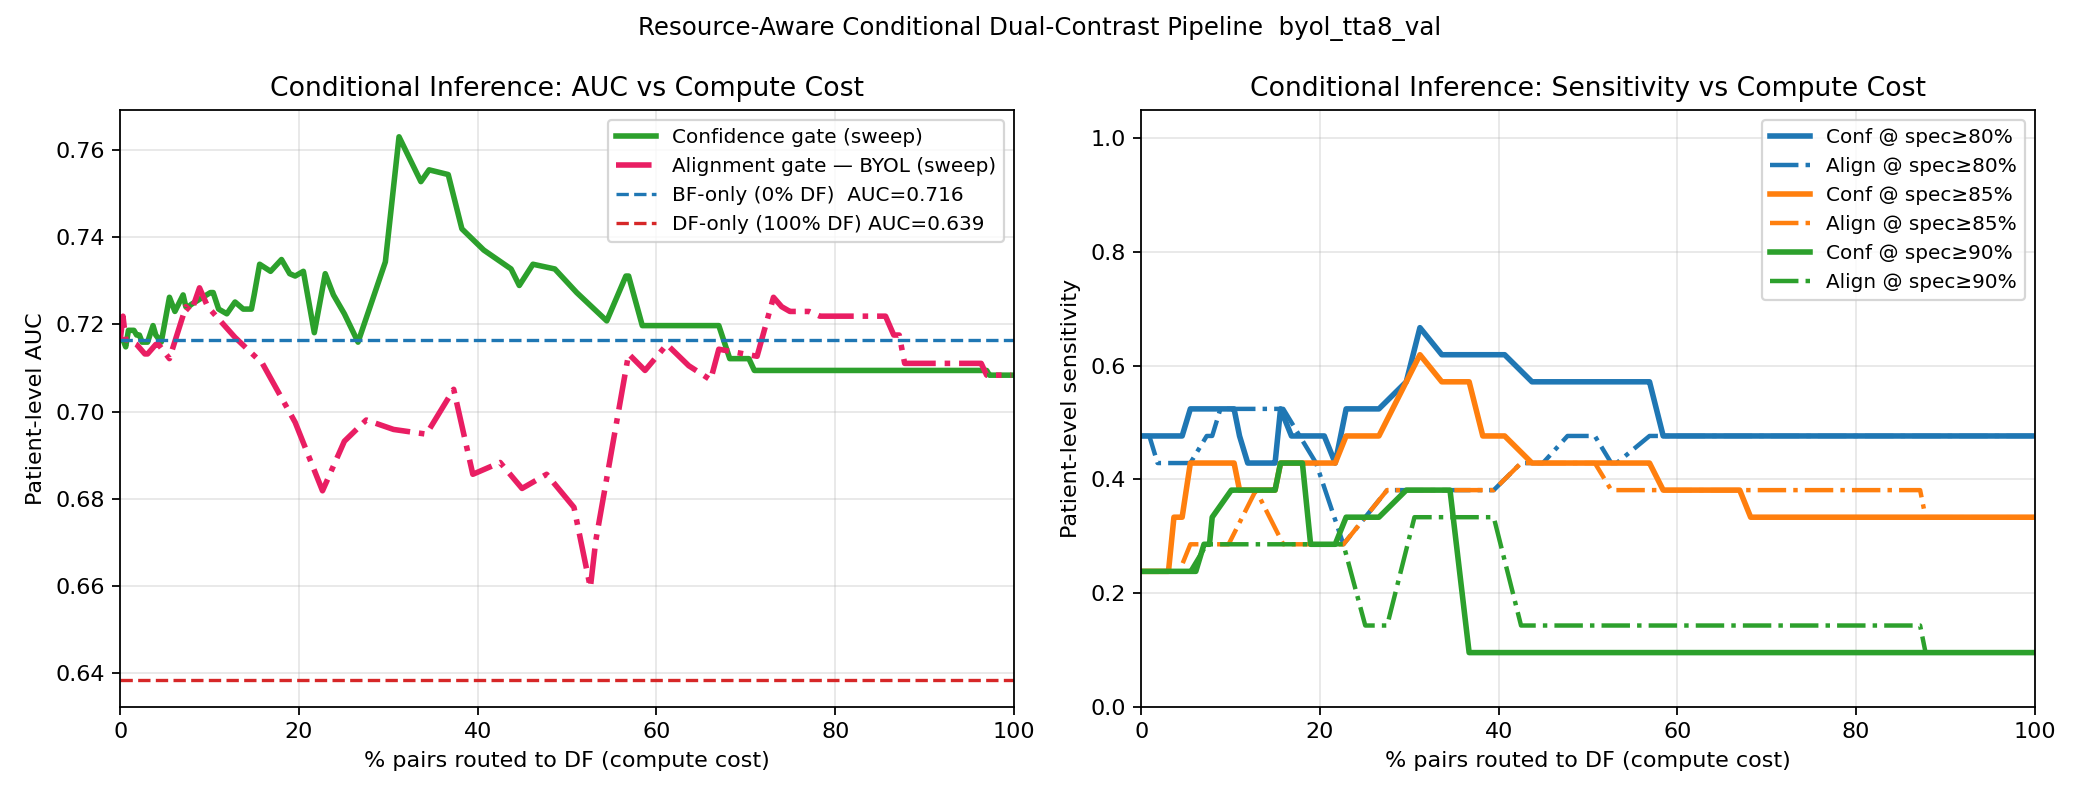

The file beside this chart, header and first rows:
threshold, df_fraction, patient_auc, sensitivity_at_spec0p8, threshold_for_spec0p8, sensitivity_at_spec0p85, threshold_for_spec0p85, sensitivity_at_spec0p9, threshold_for_spec0p9
0.0134, 0.0, 0.7165, 0.4762, 0.34, 0.2381, 0.39, 0.2381, 0.41
0.01827, 0.003058, 0.7165, 0.4762, 0.34, 0.2381, 0.39, 0.2381, 0.41
0.02314, 0.006116, 0.7148, 0.4762, 0.34, 0.2381, 0.39, 0.2381, 0.41
0.028, 0.006116, 0.7148, 0.4762, 0.34, 0.2381, 0.39, 0.2381, 0.41
0.03287, 0.009174, 0.7186, 0.4762, 0.34, 0.2381, 0.39, 0.2381, 0.41
0.03773, 0.01529, 0.7186, 0.4762, 0.34, 0.2381, 0.39, 0.2381, 0.41
0.0426, 0.01529, 0.7186, 0.4762, 0.34, 0.2381, 0.39, 0.2381, 0.41
0.04746, 0.01835, 0.7175, 0.4762, 0.34, 0.2381, 0.39, 0.2381, 0.41
0.05233, 0.02141, 0.7175, 0.4762, 0.34, 0.2381, 0.39, 0.2381, 0.41
0.0572, 0.02446, 0.7159, 0.4762, 0.34, 0.2381, 0.39, 0.2381, 0.41
0.06206, 0.02752, 0.7159, 0.4762, 0.34, 0.2381, 0.39, 0.2381, 0.41
0.06693, 0.03058, 0.7159, 0.4762, 0.34, 0.2381, 0.39, 0.2381, 0.41
0.07179, 0.0367, 0.7197, 0.4762, 0.34, 0.3333, 0.37, 0.2381, 0.41
0.07666, 0.0367, 0.7197, 0.4762, 0.34, 0.3333, 0.37, 0.2381, 0.41
0.08152, 0.03976, 0.7175, 0.4762, 0.34, 0.3333, 0.37, 0.2381, 0.41
0.08639, 0.03976, 0.7175, 0.4762, 0.34, 0.3333, 0.37, 0.2381, 0.41
0.09126, 0.04587, 0.7159, 0.4762, 0.34, 0.3333, 0.37, 0.2381, 0.4
0.09612, 0.05505, 0.7262, 0.5238, 0.335, 0.4286, 0.36, 0.2381, 0.39
0.101, 0.05505, 0.7262, 0.5238, 0.335, 0.4286, 0.36, 0.2381, 0.39
0.1059, 0.06116, 0.7229, 0.5238, 0.335, 0.4286, 0.36, 0.2381, 0.39
0.1107, 0.06116, 0.7229, 0.5238, 0.335, 0.4286, 0.36, 0.2381, 0.39
0.1156, 0.07034, 0.7267, 0.5238, 0.335, 0.4286, 0.36, 0.2857, 0.385
0.1205, 0.07339, 0.724, 0.5238, 0.335, 0.4286, 0.36, 0.2857, 0.39
0.1253, 0.07645, 0.724, 0.5238, 0.335, 0.4286, 0.36, 0.2857, 0.39
0.1302, 0.07951, 0.7246, 0.5238, 0.335, 0.4286, 0.36, 0.3333, 0.39
0.135, 0.1009, 0.7273, 0.5238, 0.335, 0.4286, 0.34, 0.381, 0.39
0.1399, 0.104, 0.7273, 0.5238, 0.335, 0.4286, 0.34, 0.381, 0.39
0.1448, 0.104, 0.7273, 0.5238, 0.335, 0.4286, 0.34, 0.381, 0.39
0.1496, 0.104, 0.7273, 0.5238, 0.335, 0.4286, 0.34, 0.381, 0.39
0.1545, 0.104, 0.7273, 0.5238, 0.335, 0.4286, 0.34, 0.381, 0.39
0.1594, 0.1101, 0.7235, 0.4762, 0.335, 0.381, 0.34, 0.381, 0.39
0.1642, 0.1193, 0.7224, 0.4286, 0.335, 0.381, 0.36, 0.381, 0.395
0.1691, 0.1284, 0.7251, 0.4286, 0.33, 0.381, 0.36, 0.381, 0.395
0.174, 0.1376, 0.7235, 0.4286, 0.33, 0.381, 0.36, 0.381, 0.395
0.1788, 0.1468, 0.7235, 0.4286, 0.33, 0.381, 0.36, 0.381, 0.395
0.1837, 0.1498, 0.7267, 0.4286, 0.33, 0.381, 0.36, 0.381, 0.395
0.1886, 0.156, 0.7338, 0.5238, 0.33, 0.4286, 0.36, 0.4286, 0.395
0.1934, 0.156, 0.7338, 0.5238, 0.33, 0.4286, 0.36, 0.4286, 0.395
0.1983, 0.1682, 0.7321, 0.4762, 0.34, 0.4286, 0.36, 0.4286, 0.395
0.2032, 0.1682, 0.7321, 0.4762, 0.34, 0.4286, 0.36, 0.4286, 0.395
0.208, 0.1804, 0.7348, 0.4762, 0.34, 0.4286, 0.36, 0.4286, 0.395
0.2129, 0.1896, 0.7316, 0.4762, 0.34, 0.4286, 0.36, 0.2857, 0.425
0.2178, 0.1957, 0.7311, 0.4762, 0.34, 0.4286, 0.36, 0.2857, 0.425
0.2226, 0.2049, 0.7321, 0.4762, 0.34, 0.4286, 0.365, 0.2857, 0.425
0.2275, 0.2171, 0.7181, 0.4286, 0.36, 0.4286, 0.38, 0.2857, 0.425
0.2324, 0.2294, 0.7316, 0.5238, 0.36, 0.4762, 0.385, 0.3333, 0.425
0.2372, 0.2385, 0.7267, 0.5238, 0.36, 0.4762, 0.385, 0.3333, 0.425
0.2421, 0.2508, 0.7224, 0.5238, 0.36, 0.4762, 0.385, 0.3333, 0.425
0.247, 0.2661, 0.7159, 0.5238, 0.365, 0.4762, 0.385, 0.3333, 0.425
0.2518, 0.2966, 0.7343, 0.5714, 0.38, 0.5714, 0.39, 0.381, 0.44
0.2567, 0.3119, 0.763, 0.6667, 0.38, 0.619, 0.39, 0.381, 0.44
0.2616, 0.3364, 0.7527, 0.619, 0.385, 0.5714, 0.395, 0.381, 0.44
0.2664, 0.3456, 0.7554, 0.619, 0.385, 0.5714, 0.395, 0.381, 0.44
0.2713, 0.367, 0.7543, 0.619, 0.385, 0.5714, 0.395, 0.09524, 0.465
0.2762, 0.3823, 0.7419, 0.619, 0.39, 0.4762, 0.405, 0.09524, 0.475
0.281, 0.4067, 0.737, 0.619, 0.39, 0.4762, 0.415, 0.09524, 0.475
0.2859, 0.4373, 0.7327, 0.5714, 0.395, 0.4286, 0.425, 0.09524, 0.475
0.2908, 0.4465, 0.7289, 0.5714, 0.395, 0.4286, 0.425, 0.09524, 0.475
0.2956, 0.4618, 0.7338, 0.5714, 0.395, 0.4286, 0.425, 0.09524, 0.475
0.3005, 0.4862, 0.7327, 0.5714, 0.395, 0.4286, 0.425, 0.09524, 0.475
... 41 more rows
